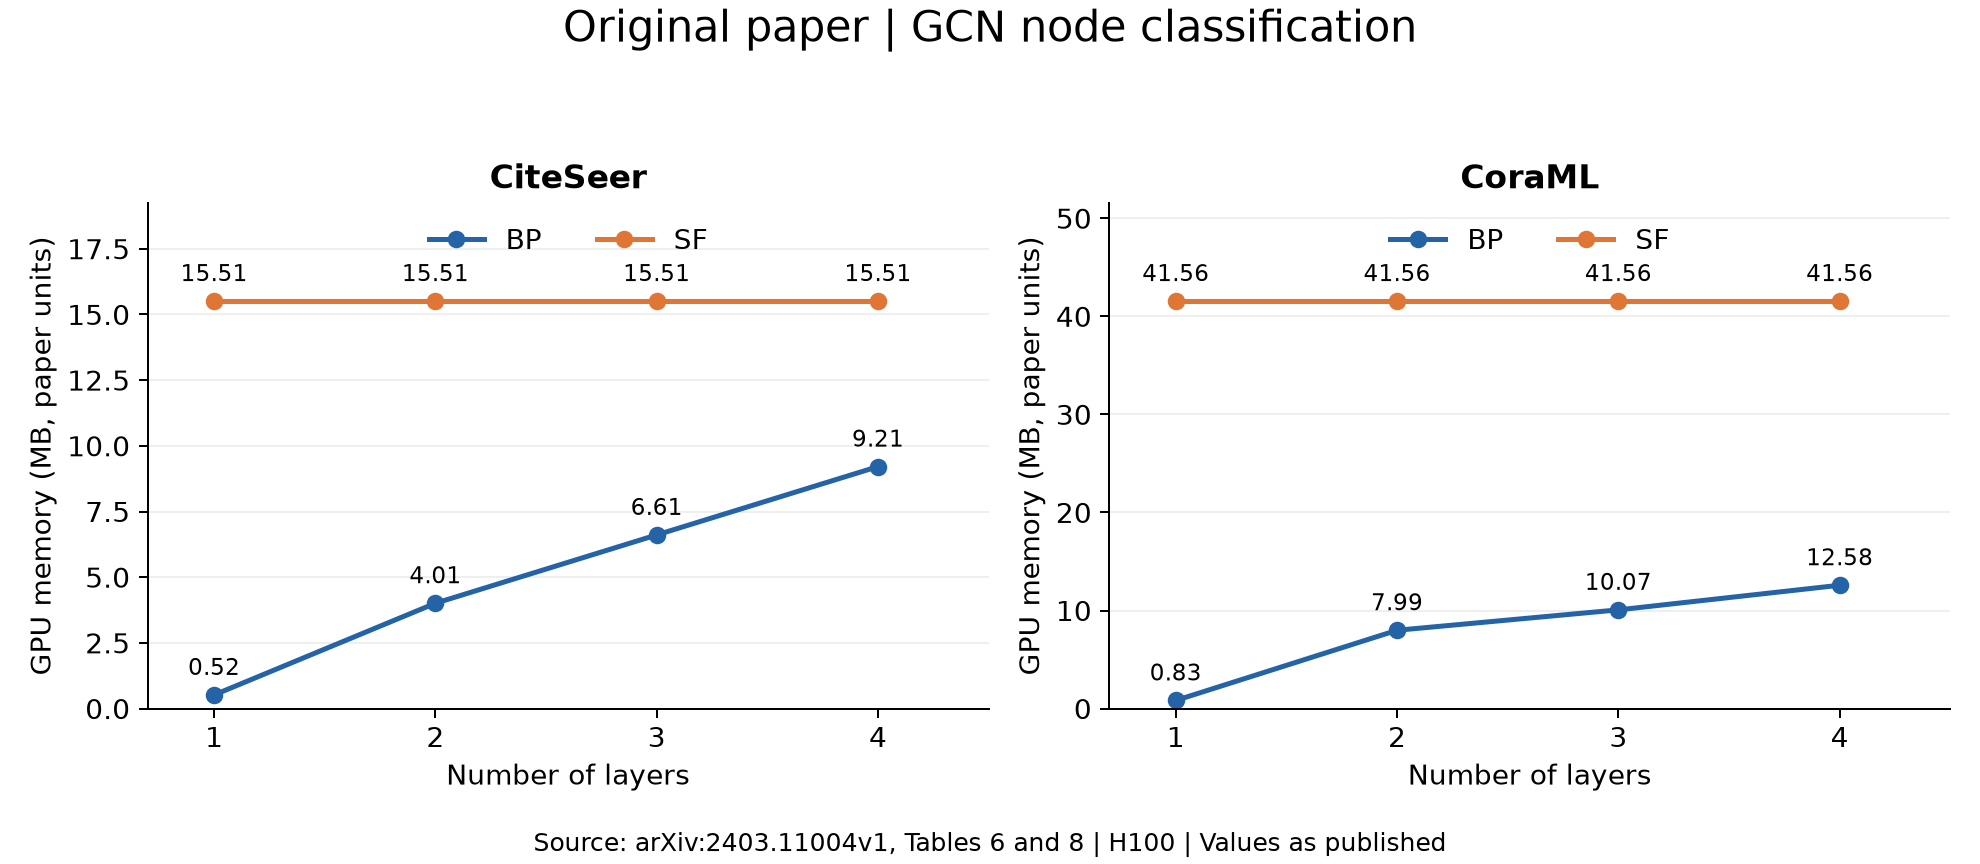

Values plotted in this chart, from the file beside it:
dataset, method, layers, memory_mb_as_reported, table, source
CitationFull-CiteSeer, bp, 1, 0.52, 6, https://arxiv.org/html/2403.11004v1#A5.T…
CitationFull-CiteSeer, bp, 2, 4.01, 6, https://arxiv.org/html/2403.11004v1#A5.T…
CitationFull-CiteSeer, bp, 3, 6.61, 6, https://arxiv.org/html/2403.11004v1#A5.T…
CitationFull-CiteSeer, bp, 4, 9.21, 6, https://arxiv.org/html/2403.11004v1#A5.T…
CitationFull-CiteSeer, sf, 1, 15.51, 6, https://arxiv.org/html/2403.11004v1#A5.T…
CitationFull-CiteSeer, sf, 2, 15.51, 6, https://arxiv.org/html/2403.11004v1#A5.T…
CitationFull-CiteSeer, sf, 3, 15.51, 6, https://arxiv.org/html/2403.11004v1#A5.T…
CitationFull-CiteSeer, sf, 4, 15.51, 6, https://arxiv.org/html/2403.11004v1#A5.T…
CitationFull-Cora_ML, bp, 1, 0.83, 8, https://arxiv.org/html/2403.11004v1#A5.T…
CitationFull-Cora_ML, bp, 2, 7.99, 8, https://arxiv.org/html/2403.11004v1#A5.T…
CitationFull-Cora_ML, bp, 3, 10.07, 8, https://arxiv.org/html/2403.11004v1#A5.T…
CitationFull-Cora_ML, bp, 4, 12.58, 8, https://arxiv.org/html/2403.11004v1#A5.T…
CitationFull-Cora_ML, sf, 1, 41.56, 8, https://arxiv.org/html/2403.11004v1#A5.T…
CitationFull-Cora_ML, sf, 2, 41.56, 8, https://arxiv.org/html/2403.11004v1#A5.T…
CitationFull-Cora_ML, sf, 3, 41.56, 8, https://arxiv.org/html/2403.11004v1#A5.T…
CitationFull-Cora_ML, sf, 4, 41.56, 8, https://arxiv.org/html/2403.11004v1#A5.T…
